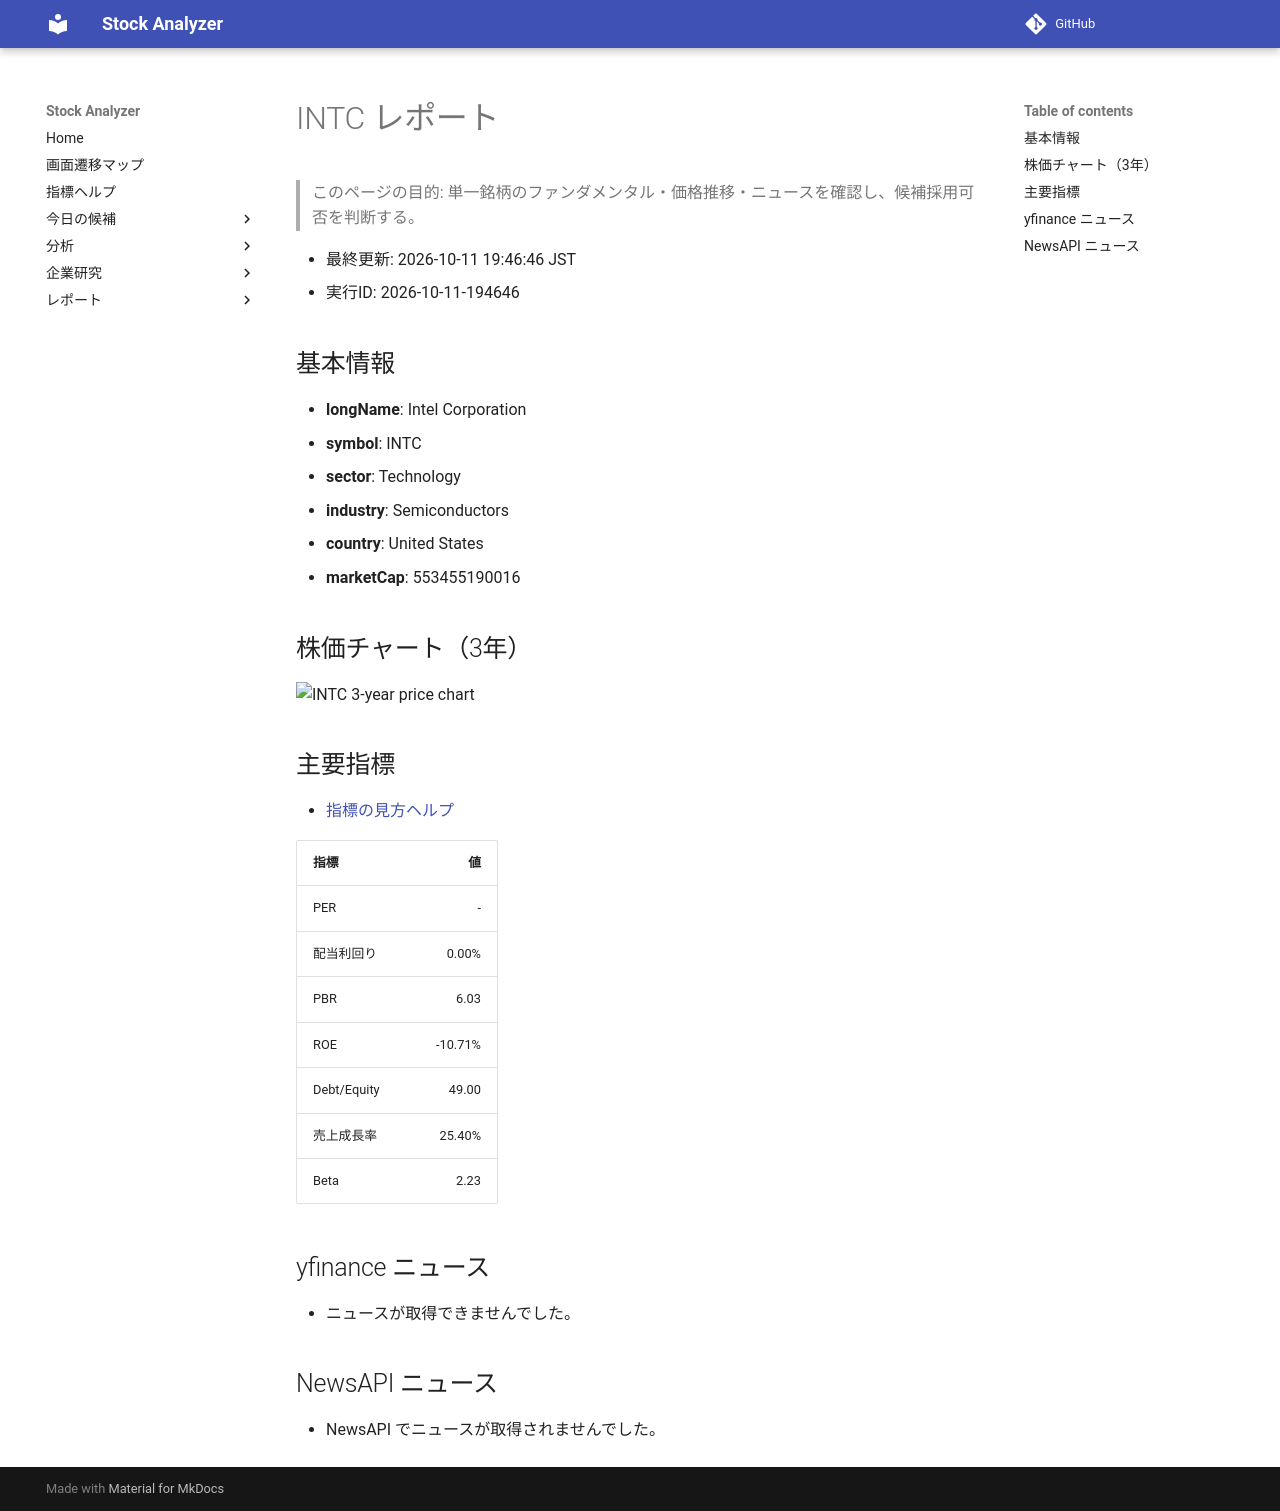

repository: Yumi-note/Making-APP · page: reports/2026-10-11/194646/INTC/index.html · generator: mkdocs

# INTC レポート

> このページの目的: 単一銘柄のファンダメンタル・価格推移・ニュースを確認し、候補採用可否を判断する。

- 最終更新: 2026-10-11 19:46:46 JST
- 実行ID: 2026-10-11-194646

## 基本情報

- **longName**: Intel Corporation
- **symbol**: INTC
- **sector**: Technology
- **industry**: Semiconductors
- **country**: United States
- **marketCap**: 553455190016

## 株価チャート（3年）

![INTC 3-year price chart](INTC_3y.png)

## 主要指標

- [指標の見方ヘルプ](../../../../indicators.md)

| 指標 | 値 |
|---|---:|
| PER | - |
| 配当利回り | 0.00% |
| PBR | 6.03 |
| ROE | -10.71% |
| Debt/Equity | 49.00 |
| 売上成長率 | 25.40% |
| Beta | 2.23 |

## yfinance ニュース

- ニュースが取得できませんでした。

## NewsAPI ニュース

- NewsAPI でニュースが取得されませんでした。
